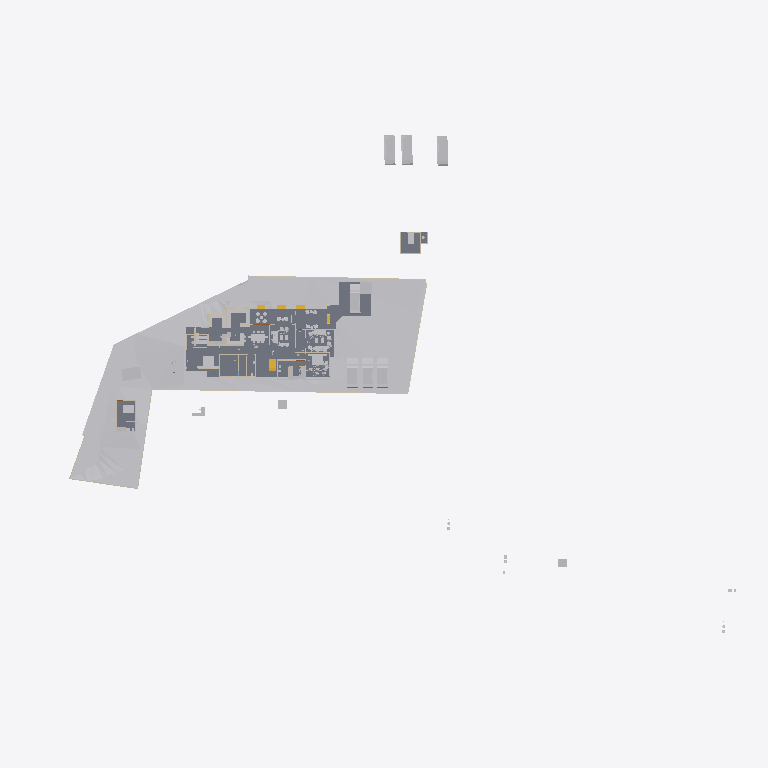
Plan cut of the same IFC building model at storey 'Roof' (level 0.00 m, cut at 1.40 m), seen from above with north up, elements coloured by IFC class: 37 other elements (light grey), 17 walls (beige), 6 slabs (grey), 4 stair flights (yellow). Cut surfaces are drawn darker.
Extent 123.3 m × 86.4 m × 24.2 m (x, y, z). Storeys (8): Road Level at 0.00 m; GF at 0.00 m; FF at 0.00 m; Concept at 0.00 m; Existing at 0.00 m; Roof at 0.00 m; Area at 0.00 m; Car Porch at 0.00 m. Elements (418): 136 IfcWall, 100 IfcFurniture, 49 IfcBuildingElementProxy, 33 IfcDoor, 29 IfcSanitaryTerminal, 27 IfcWindow, 13 IfcSlab, 7 IfcStairFlight, 7 IfcVehicle, 6 IfcRoof, 5 IfcColumn, 2 IfcGeographicElement.

HEADER;
FILE_DESCRIPTION(('ViewDefinition[DesignTransferView]'),'2;1');
FILE_NAME('Jailani.ifc','2026-01-07T13:50:35+05:30',(''),(''),'IfcOpenShell 0.8.4','Bonsai 0.8.4','Nobody');
FILE_SCHEMA(('IFC4X3'));
ENDSEC;
DATA;
#1=IFCPROJECT('1rEyq$MlvDVO9q4X_6O_vh',$,'My Project',$,$,$,$,(#14,#26),#9);
#31=IFCSITE('2ymv4STDrDCBgdvlSnG91s',$,'My Site',$,$,#54,$,$,$,$,$,$,$,$);
#37=IFCBUILDING('0WCwdFWaT3fvN6dYFJV0G3',$,'My Building',$,$,#60,$,$,$,$,$,$);
#43=IFCBUILDINGSTOREY('3glIUxBxj019WI9WL2_LBp',$,'Road Level',$,$,#66,$,$,$,$);
#2091=IFCBUILDINGSTOREY('0gksAyAJzF1eVdNHxF82jx',$,'GF',$,$,#146917,$,$,$,$);
#9684=IFCBUILDINGSTOREY('0GW8AoQ6z9OfFkHNDnUrmB',$,'FF',$,$,#146452,$,$,$,$);
#36449=IFCBUILDINGSTOREY('08MXqDc890wx$ikiXcsfjl',$,'Concept',$,$,#36465,$,$,$,$);
#37612=IFCBUILDINGSTOREY('3FqJSqHaz8MQtwN4CzJUgT',$,'Existing',$,$,#37627,$,$,$,$);
#39460=IFCBUILDINGSTOREY('2$v9ldK6P2VucsJp$wo$TV',$,'Roof',$,$,#39475,$,$,$,$);
#119304=IFCBUILDINGSTOREY('0qBaI9Ey94591kdt6C2Jnr',$,'Area',$,$,#119319,$,$,$,$);
#129129=IFCBUILDINGSTOREY('3kIur_wS960wa7BjgB$p1C',$,'Car Porch',$,$,#129145,$,$,$,$);
#1788=IFCGEOGRAPHICELEMENT('2G7_FUH1TFnfA2p0BceQCt',$,'Site',$,$,#100204,#1804,$,.TERRAIN.);
#4726=IFCSLAB('2FiUBYKgX14Ok5pfpzPww9',$,'Slab',$,$,#147072,#4737,$,$);
#44400=IFCGEOGRAPHICELEMENT('1ijp4spyP8GBGp3uN8hwYJ',$,'Grass',$,$,#146987,#44410,$,.VEGETATION.);
#151238=IFCSLAB('1TDJ9z8DHBV90YLwAbkjL$',$,'Slab',$,$,#151387,#151259,$,$);
#100712=IFCSLAB('1DsvWWCbL7cANGjESzliI9',$,'Slab',$,$,#121449,#100733,$,$);
#100672=IFCSLAB('0rsLiG2dbCD8BwexqTqqYU',$,'Slab',$,$,#121454,#100693,$,$);
#119444=IFCSLAB('1HaPt$rVH898ahLpgi_hqp',$,'Slab',$,$,#121464,#119465,$,$);
#119404=IFCSLAB('1aZu1s_$9FNPL98$qgJvat',$,'Slab',$,$,#141859,#119425,$,$);
#103859=IFCVEHICLE('0Rj7kGn8PAKQhJ_nG_1K0p',$,'Vehicle',$,$,#154340,#103872,$,$);
#145566=IFCVEHICLE('0GR5tKgTv9_RA8i68F_qsM',$,'Vehicle',$,$,#154345,#145579,$,$);
#40568=IFCVEHICLE('3YADKfQzbBmOkqjeAW8eZC',$,'Vehicle',$,$,#41076,#40581,$,$);
#40601=IFCVEHICLE('2n0InfZ3983xlP1tLNpSFe',$,'Vehicle',$,$,#41081,#40614,$,$);
#40247=IFCVEHICLE('1o80UYAPX4cRrso8iBSkYA',$,'Vehicle',$,$,#41071,#40260,$,$);
#82694=IFCVEHICLE('1WbX0ZaZv1EAj6UxZaEAuW',$,'Vehicle',$,$,#154335,#82707,$,$);
#154162=IFCVEHICLE('0N$2t9_e9DZwiKoEMbUbZK',$,'Vehicle',$,$,#154207,#154175,$,$);
#4239=IFCBUILDINGELEMENTPROXY('3q7lNd2p17oe3AMat8N37d',$,'Toilet 2',$,$,#81645,#4249,$,.COMPLEX.);
#4250=IFCBUILDINGELEMENTPROXY('3toYnKI0v7vRY5ZvUmLVDd',$,'Toilet1',$,$,#81650,#4260,$,.COMPLEX.);
#48553=IFCFURNITURE('2Ze14ZEU9CiBG9_AhI5DIZ',$,'Furniture',$,$,#155292,#48562,$,$);
#55457=IFCFURNITURE('0V6hxvZwXE6hVLVUBmKQZG',$,'Furniture',$,$,#154882,#55466,$,$);
#55484=IFCFURNITURE('3TkWbzkAX1QAVy26F4DON4',$,'Furniture',$,$,#155242,#55497,$,$);
#101745=IFCFURNITURE('3hoLwjlaj1bx3MhQhdoDlQ',$,'Furniture',$,$,#147647,#101774,$,$);
#3370=IFCWALL('0xoPJC_XvDxeOzIZpSQWPO',$,'Wall',$,$,#35160,#3381,$,$);
#60594=IFCSTAIRFLIGHT('3K6s0TXK14hg3GYNy0Q3Ew',$,'StairFlight',$,$,#155057,#60602,$,9,8,0.160000006357829,0.150000005960464,.STRAIGHT.);
#80165=IFCTRANSPORTELEMENT('3e3Q4k1592$RuhbEiGY1JY',$,'TransportElement',$,$,#147307,#80195,$,$);
#2407=IFCWALL('1wqYISk15EtxPgF1WYwVVh',$,'Wall',$,$,#100330,#2413,$,$);
#56306=IFCFURNITURE('1_EYla0VL98hdUWu1GNTXR',$,'Furniture',$,$,#148447,#56317,$,$);
#3433=IFCWALL('2gqgdNokT89Rrmjq1x$gkt',$,'Wall',$,$,#35105,#3444,$,$);
#23555=IFCTRANSPORTELEMENT('10_X8X5DHBYv3U3r1ASSTk',$,'TransportElement',$,$,#146982,#23564,$,$);
#2632=IFCWALL('1hiIP0I5r0ZAybbUAFoviW',$,'Wall',$,$,#112940,#2638,$,$);
#75308=IFCWALL('0aRmjp_Qf6AeBX3Xe9lqsI',$,'Wall',$,$,#147127,#75319,$,$);
#3190=IFCWALL('193oymhqH3WPw9ieWVOFsJ',$,'Wall',$,$,#36281,#3201,$,$);
#102477=IFCFURNITURE('3epe7VZw5Bdw8FKqcPZS7s',$,'Furniture',$,$,#147487,#102507,$,$);
#56276=IFCFURNITURE('2vLizZk7fBbeZGzZ1jCZw5',$,'Furniture',$,$,#148432,#56287,$,$);
#2457=IFCWALL('38EbZ7mAL5TfofCc1aVwCP',$,'Wall',$,$,#113131,#2463,$,$);
#6030=IFCFURNITURE('3gD11dh7T2SPAde6fVBVr4',$,'Furniture',$,$,#154892,#6043,$,$);
#48220=IFCFURNITURE('1QWqY1IIrEJwc5UsSxSNE6',$,'Furniture',$,$,#155287,#48233,$,$);
#89686=IFCFURNITURE('13ALM621n4AfCK13kNr2ii',$,'Furniture',$,$,#154902,#89699,$,$);
#2607=IFCWALL('0hLi5deXP5Zfo$NOtNZznY',$,'Wall',$,$,#112989,#2613,$,$);
#96889=IFCFURNITURE('0vSkcro912JR$kB$WM69H4',$,'Furniture',$,$,#155022,#96900,$,$);
#152963=IFCFURNITURE('3FpfS1KAD1SuSoYKAPAOuK',$,'Furniture',$,$,#155027,#152974,$,$);
#106585=IFCFURNITURE('1euKBichrDpuMcuOc3YKnc',$,'Furniture',$,$,#148422,#106596,$,$);
#91504=IFCFURNITURE('16bqPFk7X3fwBdom6ECqxL',$,'Furniture',$,$,#148442,#91515,$,$);
#84112=IFCWALL('0SEXIFc9TD7u5ndttFAl6W',$,'Wall',$,$,#155172,#84123,$,$);
#128050=IFCFURNITURE('0QfWeKeOzBAeTctajY7xBt',$,'Furniture',$,$,#148437,#128061,$,$);
#56246=IFCFURNITURE('2mj$BvRbP1f9_7V7W1oVwT',$,'Furniture',$,$,#148452,#56257,$,$);
#95662=IFCFURNITURE('27hWn$oSn4quXDvk$_jaZG',$,'Furniture',$,$,#148392,#95673,$,$);
#108669=IFCFURNITURE('3bCYOyBxHA5AHLAMUemJi_',$,'Furniture',$,$,#154086,#108680,$,$);
#2582=IFCWALL('3AhfTEAr96zBOu2JT1DiVf',$,'Wall',$,$,#113113,#2588,$,$);
#73692=IFCWALL('0NFDUSK41CyhhmKQii$1su',$,'Wall',$,$,#147287,#73703,$,$);
#57053=IFCFURNITURE('2BepyqesL86OgduNsO02sh',$,'Furniture',$,$,#148462,#57064,$,$);
#56707=IFCFURNITURE('3vVXXivcj3cuUgfA$Fo3Wy',$,'Furniture',$,$,#148382,#56718,$,$);
#119773=IFCFURNITURE('2r_AIZo5D5QuP0U2TnkfKP',$,'Furniture',$,$,#148457,#119784,$,$);
#133067=IFCSTAIRFLIGHT('1H4Q3OnSb0GuTT_QT5s_2S',$,'StairFlight',$,$,#147412,#133764,$,2,1,0.150000005960464,0.0900000035762787,.STRAIGHT.);
#151902=IFCSTAIRFLIGHT('1R3j0yF7n1CwfTsNLjhcXF',$,'StairFlight',$,$,#151927,#151915,$,2,1,0.150000005960464,0.0900000035762787,.STRAIGHT.);
#60677=IFCWALL('18dA7i_Sb71RfCHKrpu8gf',$,'Wall',$,$,#155137,#60688,$,$);
#56164=IFCFURNITURE('1NDOqTkPT45hXxPi7JQfG6',$,'Furniture',$,$,#148487,#56175,$,$);
#59578=IFCWALL('18OzynGbzFkxUyJxJqUeri',$,'Wall',$,$,#155087,#59589,$,$);
#107014=IFCFURNITURE('2eyOiJIKbAehfUc1O29rpx',$,'Furniture',$,$,#148412,#107025,$,$);
#87922=IFCWALL('27z$YR1b9BYuZaKOgsGtB3',$,'Wall',$,$,#154650,#87933,$,$);
#151928=IFCSTAIRFLIGHT('0LqorNZl19hfMgdBsGJn64',$,'StairFlight',$,$,#152106,#151941,$,2,1,0.150000005960464,0.0900000035762787,.STRAIGHT.);
#86870=IFCWALL('1_fX$FEwXFLOJR8rOkkV$4',$,'Wall',$,$,#147097,#86881,$,$);
#151606=IFCWALL('2RV9RCKcX10OVSwTgYTS1D',$,'Wall',$,$,#151990,#151617,$,$);
#86840=IFCWALL('1zaCosLNjApxxIMARr_CVV',$,'Wall',$,$,#147102,#86851,$,$);
#128005=IFCFURNITURE('3g7qk0yyL1PODlNMy7lp1_',$,'Furniture',$,$,#148407,#128016,$,$);
ENDSEC;
